Labelled photos from "dataset", an image-classification folder in sinchana1408/Tomato_maturity_detection_and_Harvest_RecommendationSystem. The possible labels are: breaker, green, pink, red, turner.

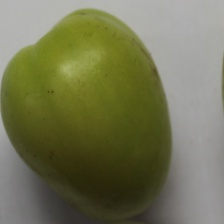
Label: green

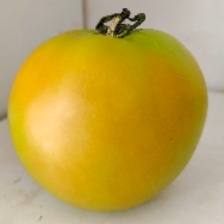
Label: breaker

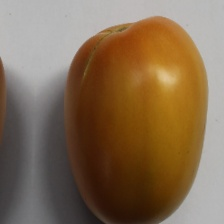
Label: pink

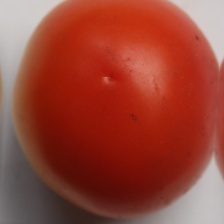
Label: red

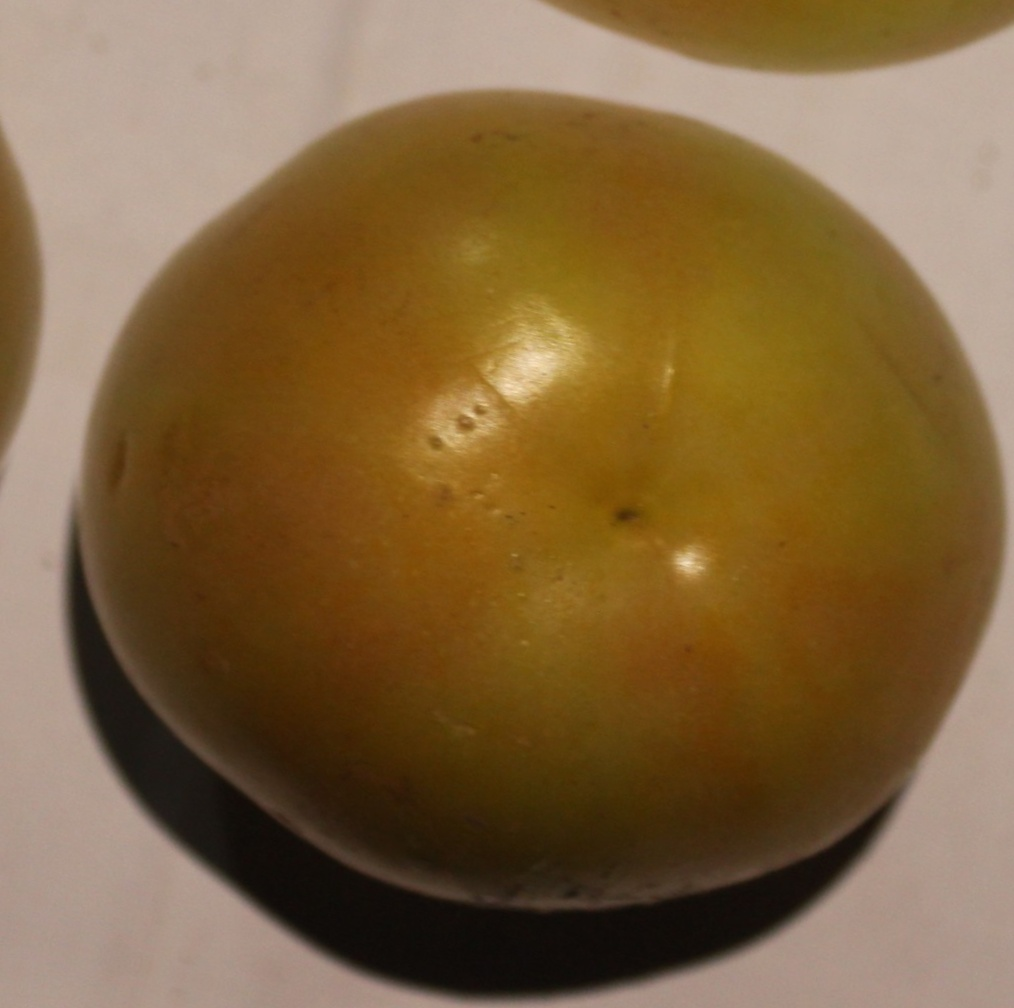
Label: turner

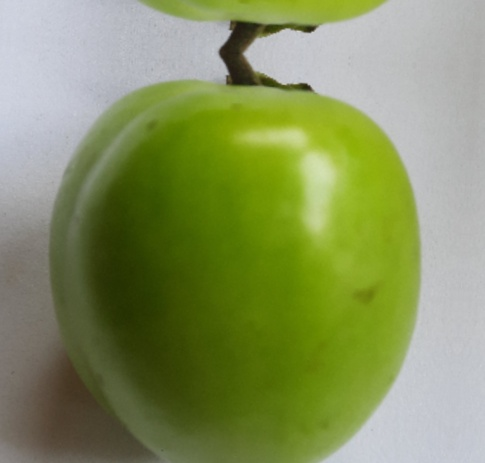
Label: green
